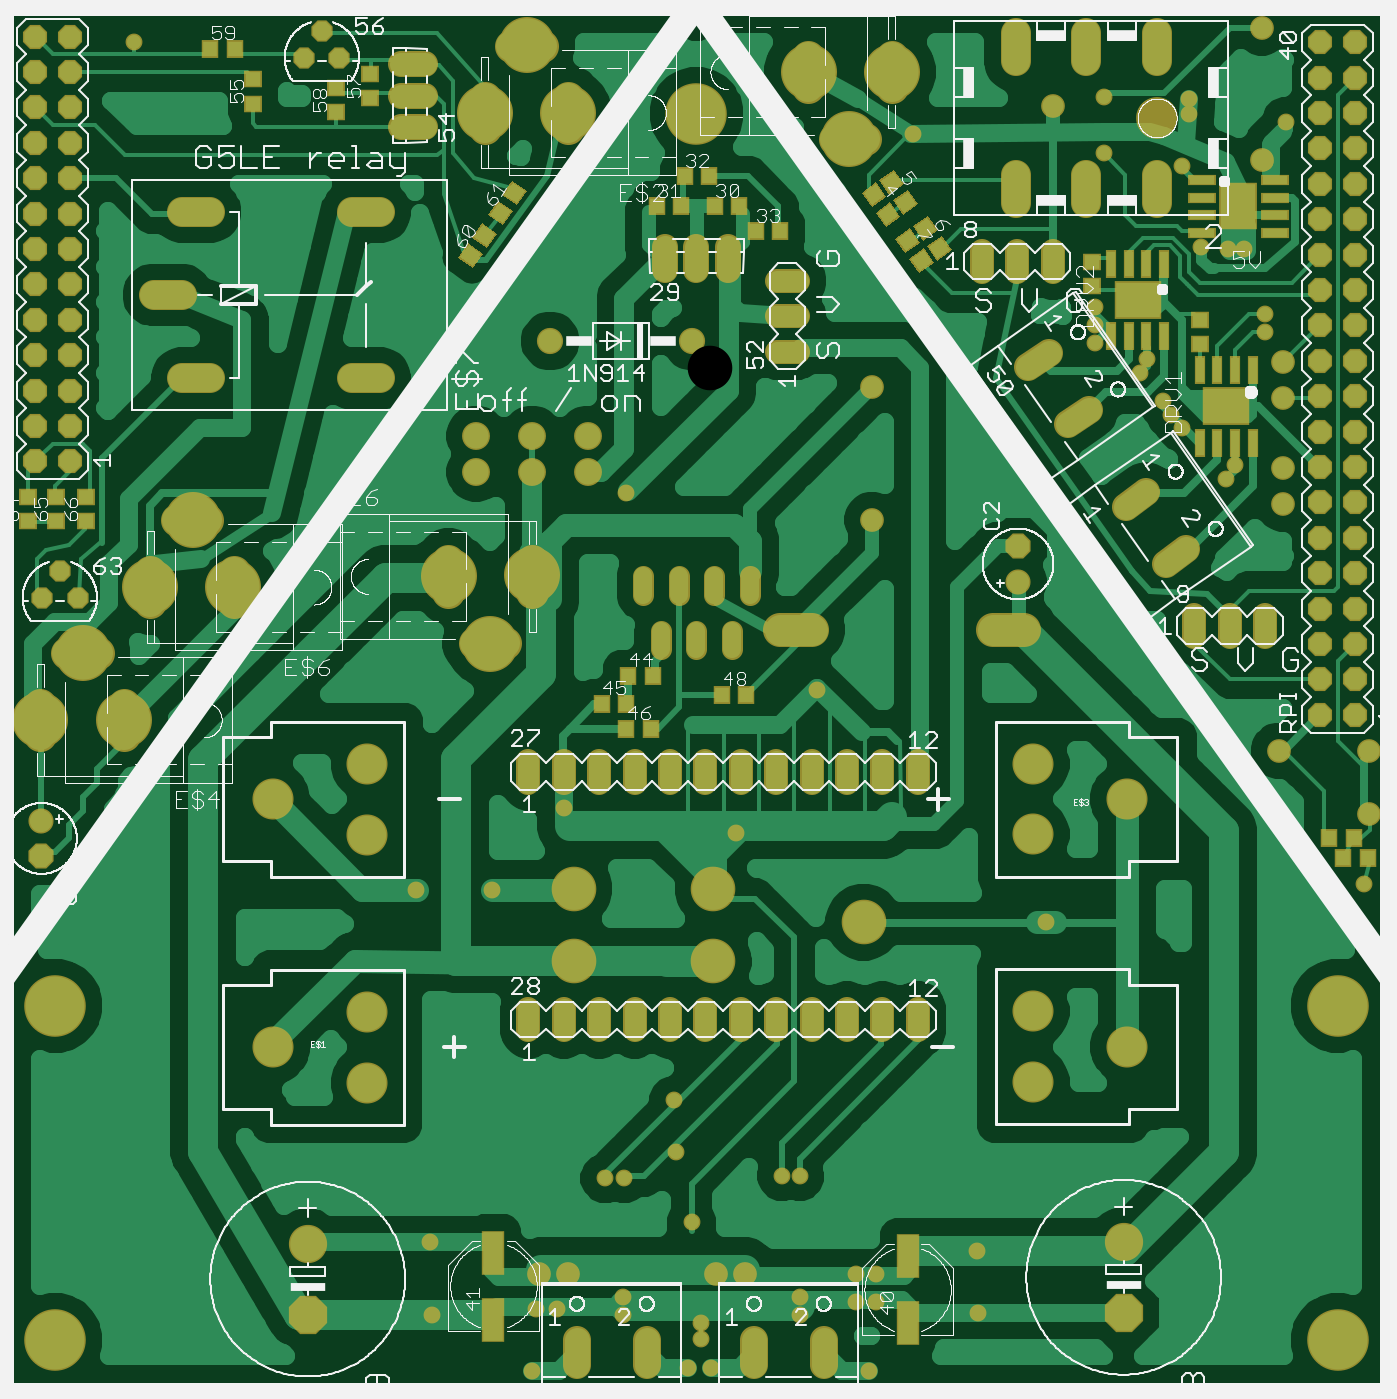
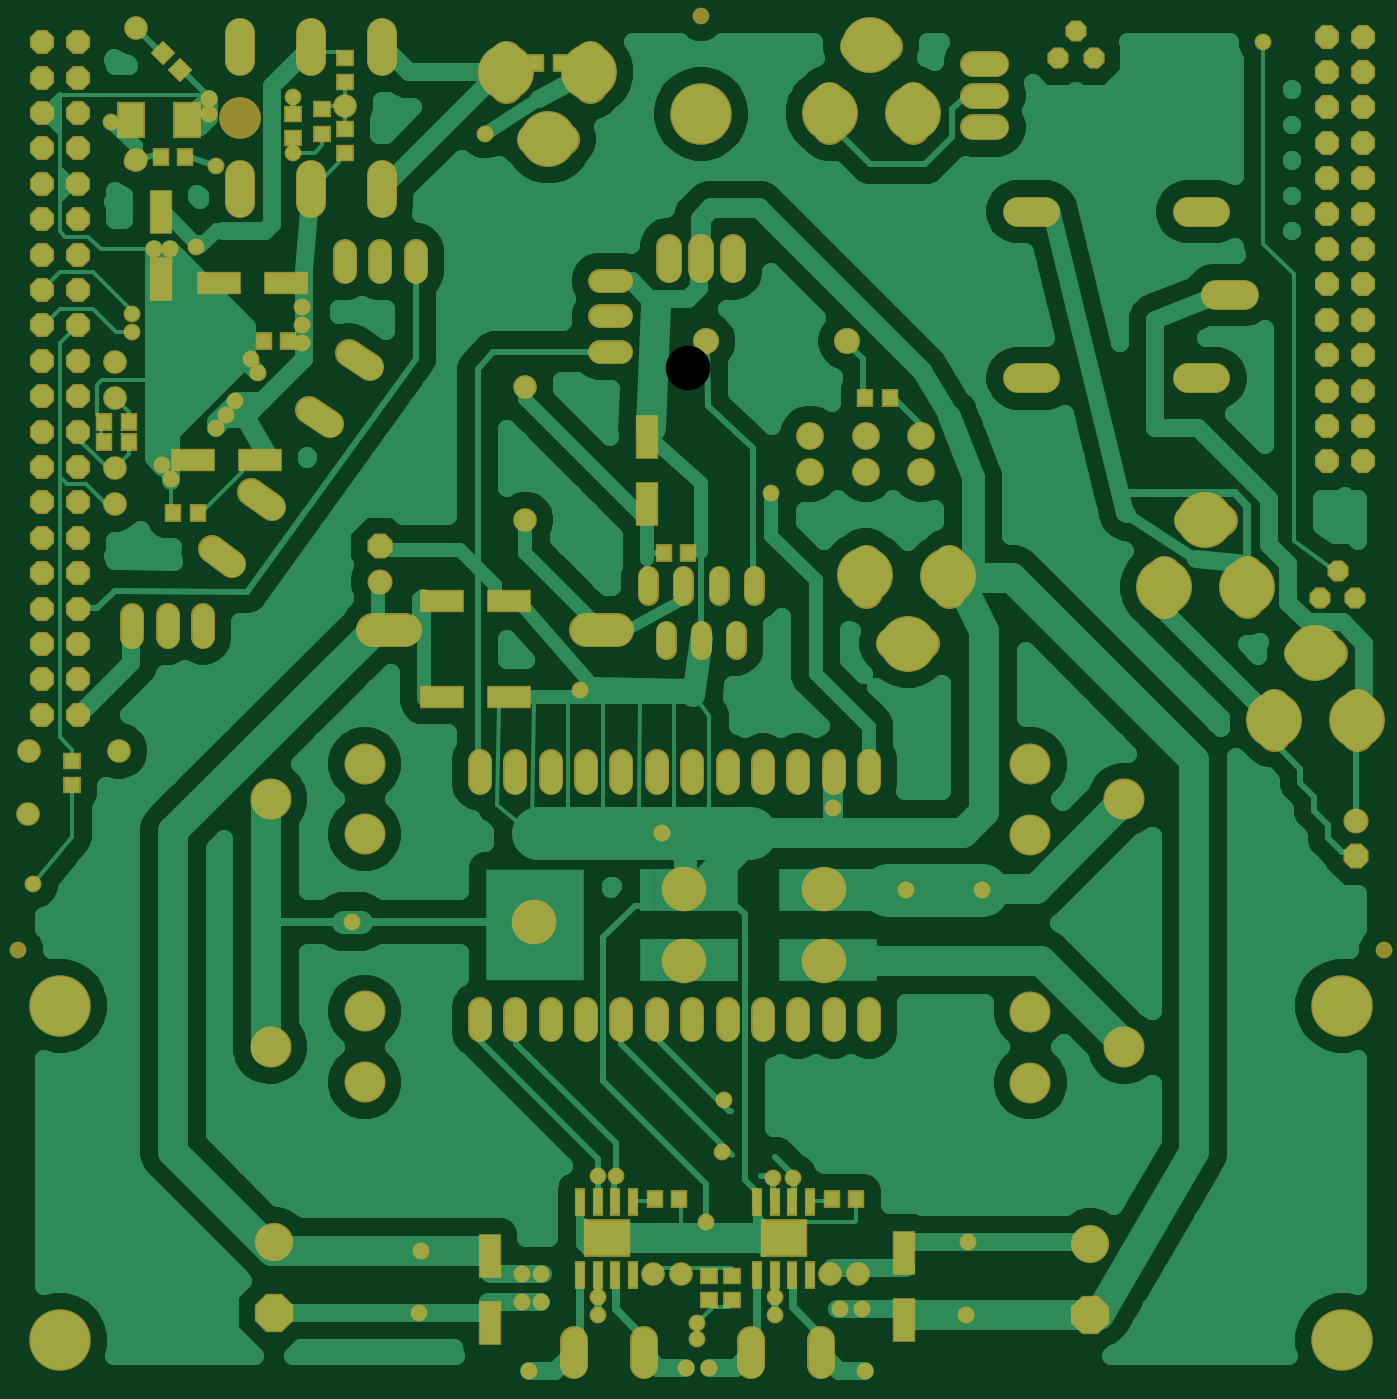
Circuit board: 6 layer files. Board 96.3 x 96.4 mm.
- top_copper: LegoCar1.cmp (60791 bytes)
- drill: LegoCar1.drd (4448 bytes)
- top_silk: LegoCar1.plc (144126 bytes)
- bottom_copper: LegoCar1.sol (60300 bytes)
- top_mask: LegoCar1.stc (11406 bytes)
- bottom_mask: LegoCar1.sts (10277 bytes)

=== top_copper: LegoCar1.cmp (60791 bytes, source omitted) ===
=== drill: LegoCar1.drd ===
%
M48
M72
T01C0.02362
T02C0.03150
T03C0.03200
T04C0.03937
T05C0.04000
T06C0.04400
T07C0.04700
T08C0.04724
T09C0.05200
T10C0.05900
T11C0.07200
T12C0.07874
T13C0.11000
T14C0.11024
T15C0.12598
%
T01
X126800Y37770
X126300Y58270
X156300Y39270
X162300Y39270
X180800Y37770
X180800Y42770
X199300Y22770
X205800Y22770
X202800Y30770
X202800Y35270
X230800Y37770
X230800Y42770
X246800Y41270
X252300Y41270
X252300Y49270
X246800Y49270
X250300Y21770
X281300Y38270
X280800Y55770
X230800Y76770
X225800Y76770
X200300Y63770
X195800Y83770
X195300Y98270
X181300Y76270
X175800Y76270
X155300Y21770
X143800Y157770
X122300Y157770
X164300Y180770
X212800Y173770
X235800Y214270
X181800Y269770
X262800Y371270
X314300Y322270
X314300Y317270
X314300Y312270
X326800Y303770
X328800Y307770
X333300Y295770
X335800Y291770
X338800Y288270
X353800Y277770
X351300Y273770
X362300Y315270
X362300Y320270
X356300Y338770
X351800Y338770
X344300Y339270
X338800Y362270
X340800Y376770
X340800Y381270
X362300Y363270
X368300Y374770
X316800Y381770
X316800Y365770
X390300Y159270
X300300Y148770
X42800Y397270
T02
X153643Y396152
X165454Y377254
X233146Y388786
X244957Y369888
X131572Y246266
X143383Y227368
X186650Y243707
X196650Y243707
X206650Y243707
X216650Y243707
X211650Y228353
X201650Y228353
X191650Y228353
X70954Y243254
X59143Y262152
X28143Y224652
X39954Y205754
T03
X16611Y177250
X16611Y167250
X16800Y240270
X21800Y247770
X26800Y240270
X90800Y392770
X95800Y400270
X100800Y392770
X292489Y254790
X292489Y244790
T04
X251300Y262270
X251300Y299770
X302300Y379270
X256769Y388786
X201650Y404534
X141831Y377254
X155194Y246266
X47331Y243254
X16331Y205754
X8737Y140754
X157300Y49270
X165300Y49270
X207300Y49270
X215300Y49270
X366060Y196975
X391611Y196896
X391650Y179101
X394564Y140754
X367300Y266770
X367300Y276770
X367300Y296770
X367300Y306770
X361300Y363770
X361300Y401270
T05
X377753Y397171
X377753Y387171
X377753Y377171
X377753Y367171
X377753Y357171
X377753Y347171
X377753Y337171
X377753Y327171
X377753Y317171
X377753Y307171
X377753Y297171
X377753Y287171
X377753Y277171
X377753Y267171
X377753Y257171
X377753Y247171
X377753Y237171
X377753Y227171
X377753Y217171
X377753Y207171
X387753Y207171
X387753Y217171
X387753Y227171
X387753Y237171
X387753Y247171
X387753Y257171
X387753Y267171
X387753Y277171
X387753Y287171
X387753Y297171
X387753Y307171
X387753Y317171
X387753Y327171
X387753Y337171
X387753Y347171
X387753Y357171
X387753Y367171
X387753Y377171
X387753Y387171
X387753Y397171
X302300Y335270
X292300Y335270
X282300Y335270
X227300Y329770
X227300Y319770
X227300Y309770
X342300Y232270
X352300Y232270
X362300Y232270
X264170Y191030
X254170Y191030
X244170Y191030
X234170Y191030
X224170Y191030
X214170Y191030
X204170Y191030
X194170Y191030
X184170Y191030
X174170Y191030
X164170Y191030
X154170Y191030
X154170Y121030
X164170Y121030
X174170Y121030
X184170Y121030
X194170Y121030
X204170Y121030
X214170Y121030
X224170Y121030
X234170Y121030
X244170Y121030
X254170Y121030
X264170Y121030
X322300Y58270
X322300Y38270
X91800Y37770
X91800Y57770
X24800Y278770
X24800Y288770
X24800Y298770
X24800Y308770
X24800Y318770
X24800Y328770
X24800Y338770
X24800Y348770
X24800Y358770
X24800Y368770
X24800Y378770
X24800Y388770
X24800Y398770
X14800Y398770
X14800Y388770
X14800Y378770
X14800Y368770
X14800Y358770
X14800Y348770
X14800Y338770
X14800Y328770
X14800Y318770
X14800Y308770
X14800Y298770
X14800Y288770
X14800Y278770
T06
X121528Y373120
X121528Y382120
X121528Y391120
X192650Y336041
X201650Y336041
X210650Y336041
X200300Y312770
X160300Y312770
T07
X298208Y307366
X309499Y291241
X325767Y267996
X337058Y251871
X237566Y27089
X217881Y27089
X187566Y27089
X167881Y27089
T08
X170942Y275793
X170942Y286030
X155194Y286030
X155194Y275793
X139446Y275793
X139446Y286030
T09
X108300Y302270
X108300Y349270
X60300Y349270
X52300Y325770
X60300Y302270
X291800Y355770
X311800Y355770
X331800Y355770
X331800Y395770
X311800Y395770
X291800Y395770
T10
X289800Y231270
X229800Y231270
T11
X296662Y193378
X296662Y173378
X323229Y183378
X296662Y123378
X296662Y103378
X323229Y113378
X108630Y123299
X108630Y103299
X82063Y113299
X108630Y173299
X108630Y193299
X82063Y183299
T12
X167005Y158077
X167005Y137604
X206375Y137604
X206375Y158077
X248894Y148628
T13
X331800Y375770
T14
X256800Y388770
X244800Y369770
X233300Y388770
X165300Y377270
X153800Y396270
X141800Y377270
X59300Y262270
X70800Y243270
X47300Y243270
X28300Y224770
X39800Y205770
X16300Y205770
X131800Y246270
X143300Y227270
X155300Y246770
T15
X20548Y30518
X20548Y125006
X201650Y376975
X382753Y125006
X382753Y30518
M30

=== top_silk: LegoCar1.plc (144126 bytes, source omitted) ===
=== bottom_copper: LegoCar1.sol (60300 bytes, source omitted) ===
=== top_mask: LegoCar1.stc (11406 bytes, source omitted) ===
=== bottom_mask: LegoCar1.sts (10277 bytes, source omitted) ===
